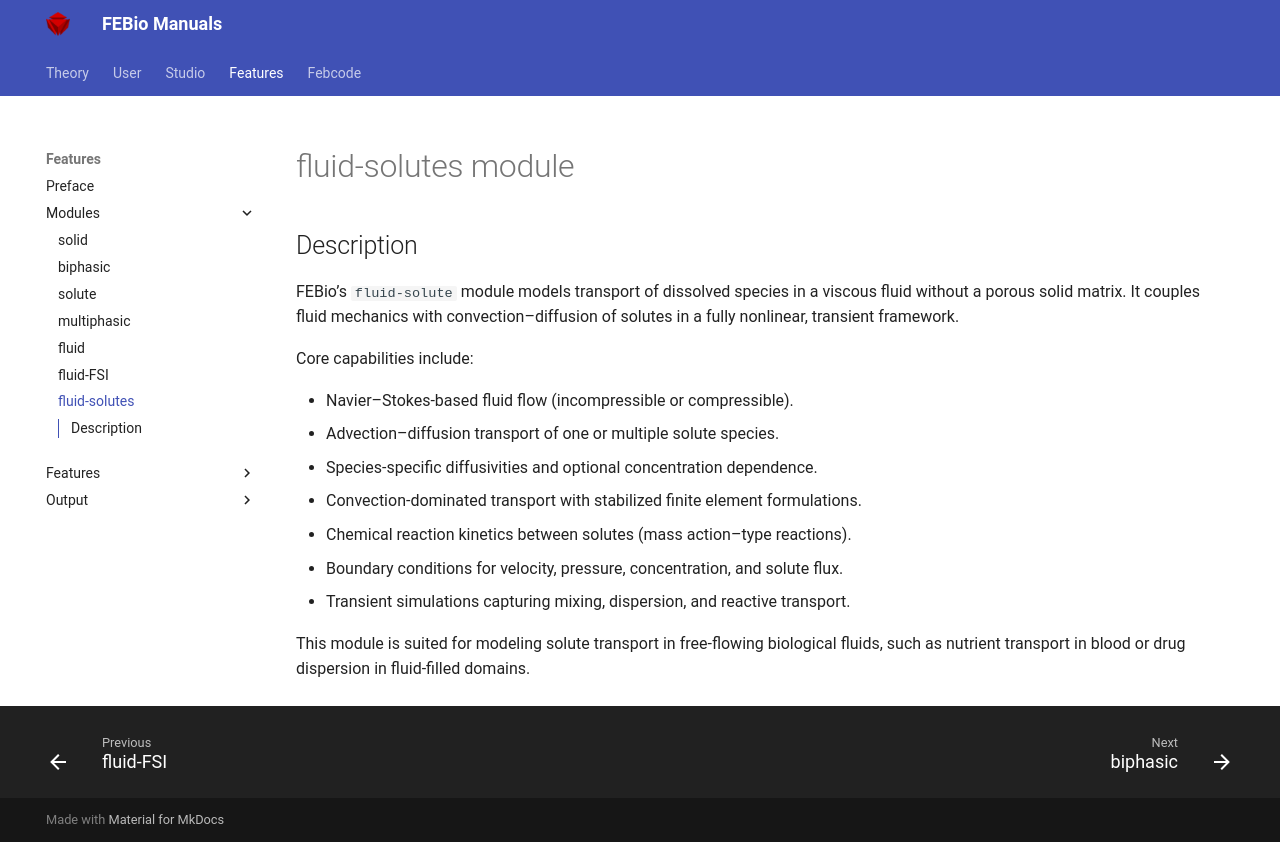

repository: febiosoftware/febio-docs · page: features/modules/module_fluid-solutes/index.html · generator: mkdocs

# fluid-solutes module

## Description

FEBio’s `fluid-solute` module models transport of dissolved species in a viscous fluid without a porous solid matrix. It couples fluid mechanics with convection–diffusion of solutes in a fully nonlinear, transient framework.

Core capabilities include:

* Navier–Stokes-based fluid flow (incompressible or compressible).
* Advection–diffusion transport of one or multiple solute species.
* Species-specific diffusivities and optional concentration dependence.
* Convection-dominated transport with stabilized finite element formulations.
* Chemical reaction kinetics between solutes (mass action–type reactions).
* Boundary conditions for velocity, pressure, concentration, and solute flux.
* Transient simulations capturing mixing, dispersion, and reactive transport.

This module is suited for modeling solute transport in free-flowing biological fluids, such as nutrient transport in blood or drug dispersion in fluid-filled domains.
